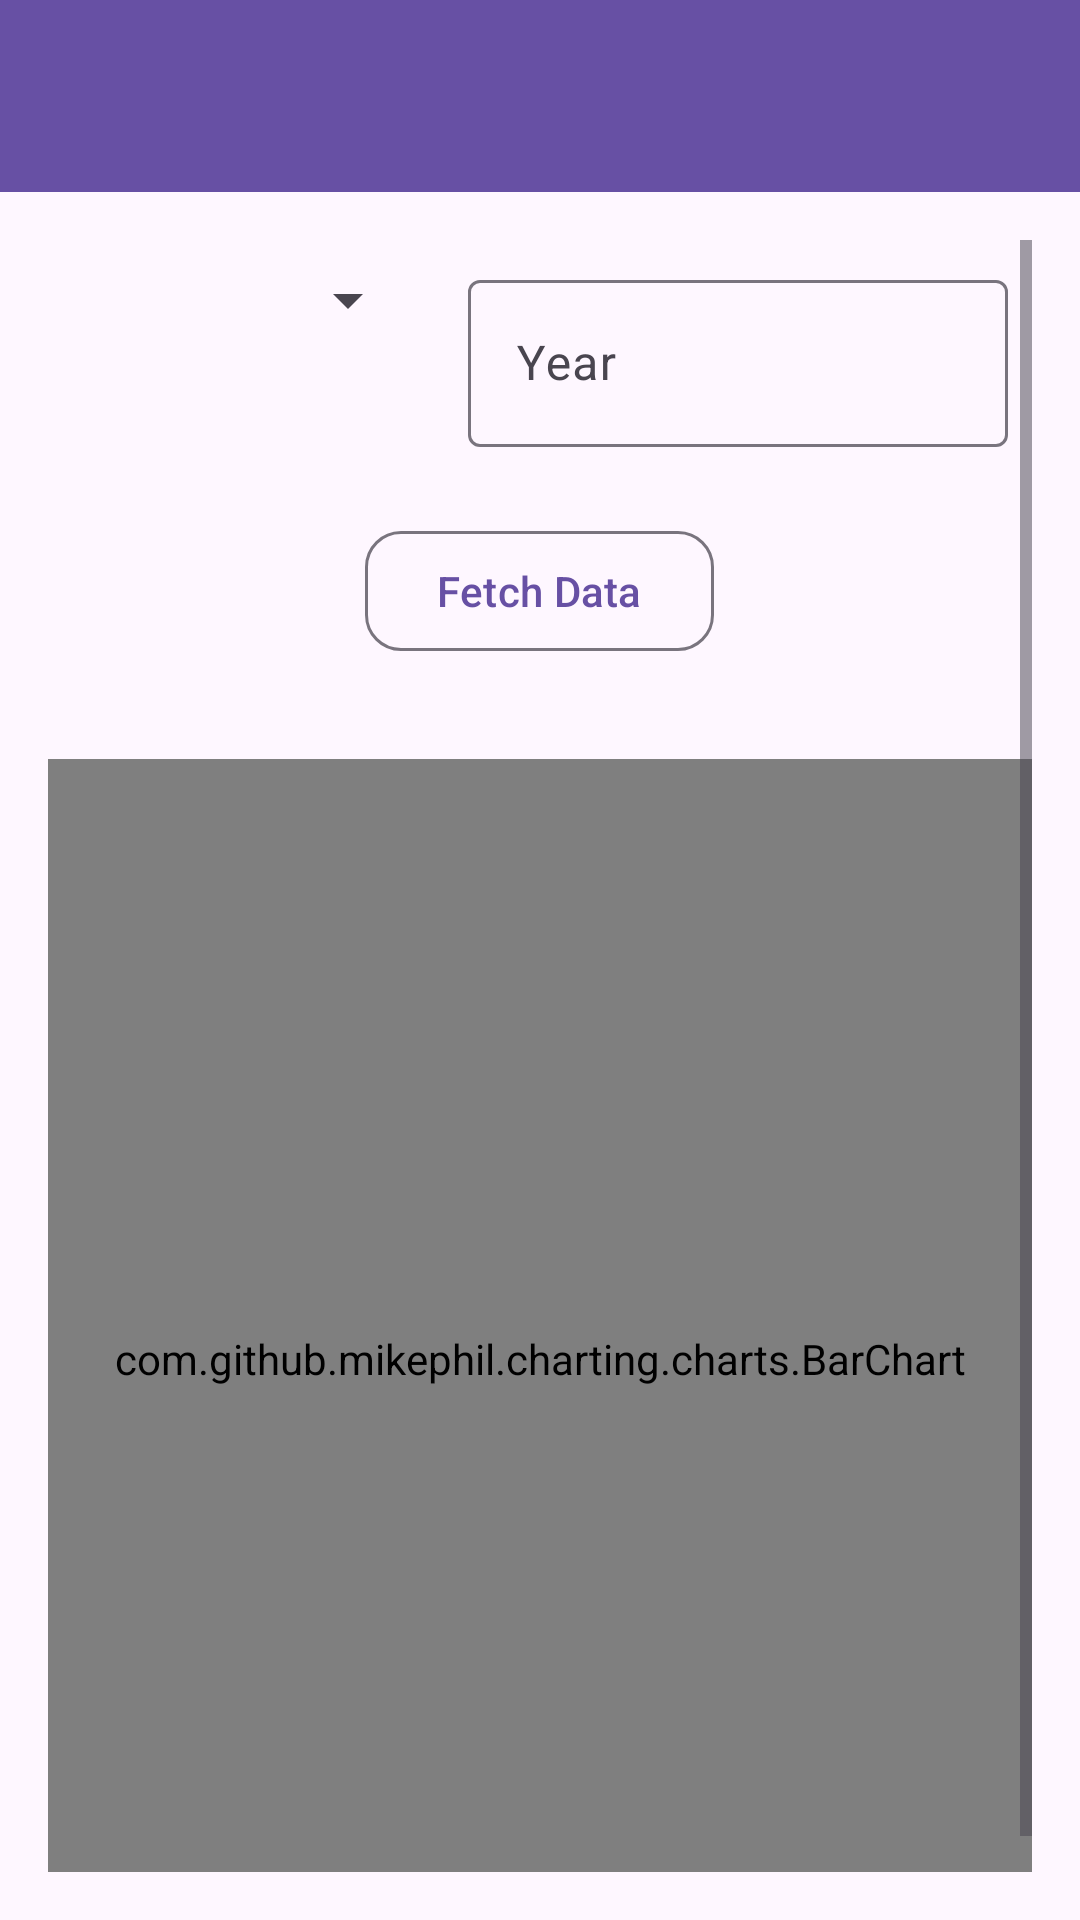

Produce the Android XML layout that renders to this screen, including the resource entries it uses.
<!-- AndroidManifest.xml: application theme Theme.SpacesbyYG -->
<!-- res/layout/activity_analytics.xml -->
<?xml version="1.0" encoding="utf-8"?>
<LinearLayout
    xmlns:android="http://schemas.android.com/apk/res/android"
    xmlns:app="http://schemas.android.com/apk/res-auto"
    android:orientation="vertical"
    android:layout_width="match_parent"
    android:layout_height="match_parent"
    android:background="?android:attr/windowBackground">

    
    <com.google.android.material.appbar.MaterialToolbar
        android:id="@+id/analyticsToolbar"
        android:layout_width="match_parent"
        android:layout_height="?attr/actionBarSize"
        android:title="Room Bookings Analytics"
        android:titleTextColor="@android:color/white"
        android:background="?attr/colorPrimary"
        app:layout_scrollFlags="scroll|enterAlways" />

    <ScrollView
        android:layout_width="match_parent"
        android:layout_height="match_parent"
        android:padding="16dp">

        <LinearLayout
            android:orientation="vertical"
            android:layout_width="match_parent"
            android:layout_height="wrap_content"
            android:gravity="center">

            
            <LinearLayout
                android:layout_width="match_parent"
                android:layout_height="wrap_content"
                android:orientation="horizontal"
                android:gravity="center_horizontal"
                android:padding="8dp">

                
                <com.google.android.material.textfield.TextInputLayout
                    android:layout_width="0dp"
                    android:layout_height="wrap_content"
                    android:layout_weight="1"
                    android:paddingEnd="8dp"
                    android:hint="Select Month">

                    <Spinner
                        android:id="@+id/monthSpinner"
                        android:layout_width="match_parent"
                        android:layout_height="match_parent"
                        android:spinnerMode="dropdown" />
                </com.google.android.material.textfield.TextInputLayout>

                
                <com.google.android.material.textfield.TextInputLayout
                    android:layout_width="wrap_content"
                    android:layout_height="wrap_content"
                    android:hint="Year"
                    android:layout_weight="1"
                    android:paddingStart="8dp"
                    android:inputType="number">

                    <com.google.android.material.textfield.TextInputEditText
                        android:id="@+id/yearEditText"
                        android:layout_width="match_parent"
                        android:layout_height="wrap_content"
                        android:inputType="number" />
                </com.google.android.material.textfield.TextInputLayout>
            </LinearLayout>

            
            <com.google.android.material.button.MaterialButton
                android:id="@+id/fetchButton"
                android:layout_width="wrap_content"
                android:layout_height="wrap_content"
                android:text="Fetch Data"
                android:layout_marginTop="16dp"
                style="?attr/materialButtonOutlinedStyle"
                app:cornerRadius="12dp" />

            
            <com.github.mikephil.charting.charts.BarChart
                android:id="@+id/barChart"
                android:layout_width="match_parent"
                android:layout_height="400dp"
                android:layout_marginTop="32dp" />

        </LinearLayout>
    </ScrollView>
</LinearLayout>
<!-- resources referenced by this layout -->
<resources>
  <style name="Theme.SpacesbyYG" parent="Base.Theme.SpacesbyYG" />
  <style name="Base.Theme.SpacesbyYG" parent="Theme.Material3.DayNight.NoActionBar">
          
          
      </style>
</resources>
